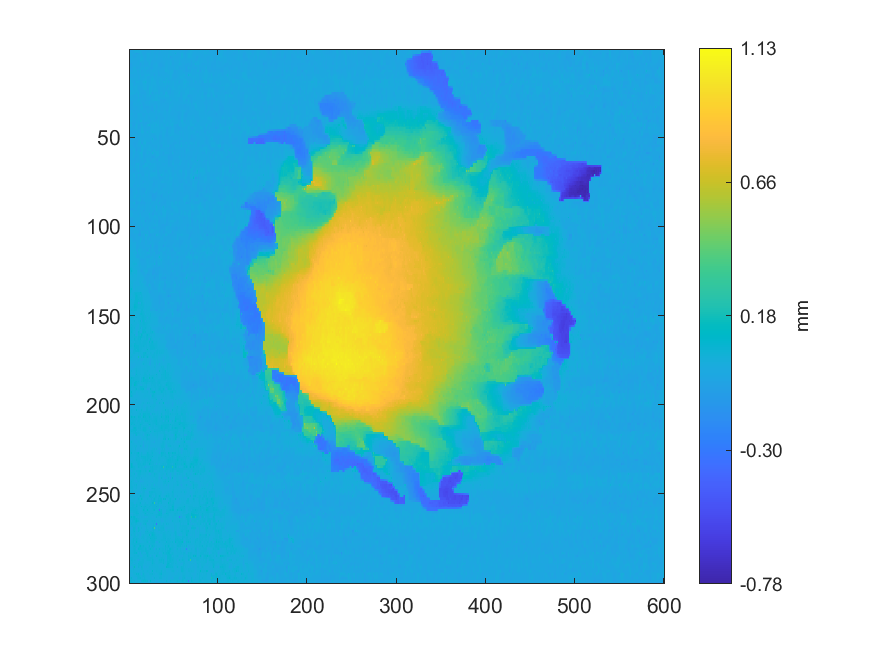

The table this chart was drawn from, first rows:
-0.02672149143692, -0.034496347344466, -0.051900691765463, -0.03558687432365, -0.027234235268268, -0.012472093584617, -0.00304468220911097, -0.000181112932540028, 0.017665898391169, 0.00281939201041598, 0.00808217363258601, -0.00859889777760303, -0.011325032601654, -0.011803926009387, -0.031629219406123, -0.030086810495718, -0.014147633840939, -0.028681039855378, -0.048937768099885, -0.033762784642884, -0.0258221567323, -0.029330499118304, -0.045950268577404, -0.042746272819963
-0.01924, -0.03071, -0.0378, -0.03372, -0.02448, -0.02242, -0.0174, -0.0135, -0.008961, -0.01291, -0.0132, -0.01391, -0.01451, -0.01275, -0.02245, -0.04387, -0.03892, -0.0397, -0.04251, -0.03193, -0.02637, -0.03028, -0.03528, -0.04055
0.009471, -0.0185, -0.02013, -0.03238, -0.007643, -0.03467, -0.02326, -0.03951, -0.09833, -0.04427, -0.06492, -0.02617, -0.0142, -0.01162, -0.01988, -0.04476, -0.05881, -0.05134, -0.04839, -0.02153, -0.008603, -0.01141, -0.014, -0.04663
-0.008879, -0.01697, -0.01966, -0.0306, -0.04711, -0.047, -0.0455, -0.04161, -0.03468, -0.03098, -0.0304, -0.02646, -0.02765, -0.01137, -0.01603, -0.0276, -0.0398, -0.04391, -0.04276, -0.02363, -0.02102, -0.01416, -0.0174, -0.04496
-0.0283, -0.02422, -0.02157, -0.03041, -0.0628, -0.05027, -0.0507, -0.04567, -0.02769, -0.02965, -0.02274, -0.02818, -0.03281, -0.01258, 0.005422, -0.01742, -0.0269, -0.04479, -0.05232, -0.02557, -0.02073, -0.01643, -0.02232, -0.04171
-0.03921, -0.03132, -0.0262, -0.02834, -0.02957, -0.02806, -0.02826, -0.0297, -0.02772, -0.0275, -0.02738, -0.03121, -0.01297, -0.00938, -0.008598, -0.01745, -0.02147, -0.0412, -0.04016, -0.0276, -0.01856, -0.01621, -0.03151, -0.03725
-0.04357, -0.03769, -0.02179, -0.02993, -0.03411, -0.02963, -0.03006, -0.03134, -0.03878, -0.0273, -0.02479, -0.03444, 0.01591, -0.00859, -0.005124, -0.01525, -0.01109, -0.03685, -0.03609, -0.03199, -0.01287, -0.01566, -0.04234, -0.03167
-0.03815, -0.03512, -0.03277, -0.03137, -0.03093, -0.03186, -0.03211, -0.03196, -0.03097, -0.02674, -0.02214, -0.03526, -0.02994, -0.02519, -0.01572, -0.02024, -0.02851, -0.03694, -0.03452, -0.03481, -0.03016, -0.02154, -0.01542, -0.01895
-0.05943, -0.061, -0.06167, -0.03586, -0.02157, -0.03519, -0.03631, -0.03167, -0.03015, -0.02642, -0.017, -0.03508, -0.05954, -0.03464, -0.04005, -0.02496, -0.02182, -0.04527, -0.04489, -0.03532, -0.04289, -0.026, -0.004342, -0.02233
-0.05942, -0.05777, -0.05602, -0.03701, -0.03353, -0.03212, -0.03089, -0.02978, -0.02997, -0.03365, -0.03036, -0.03606, -0.04263, -0.03502, -0.03457, -0.0358, -0.03652, -0.03716, -0.0358, -0.03482, -0.03582, -0.02519, -0.02613, -0.02564
-0.03063, -0.04075, -0.04556, -0.02723, -0.01427, -0.01587, 0.004247, -0.02198, -0.04406, -0.03896, -0.03092, -0.03489, -0.0397, -0.02751, -0.0128, -0.0271, -0.02696, -0.03398, -0.005561, -0.01992, -0.01466, -0.03101, -0.03713, -0.02525
-0.02999, -0.03196, -0.03682, -0.02996, -0.02436, -0.02034, -0.01856, -0.02119, -0.02135, -0.02022, -0.02083, -0.02308, -0.02354, -0.02532, -0.02863, -0.02799, -0.02458, -0.02528, -0.02474, -0.02346, -0.02505, -0.0326, -0.04029, -0.02563
-0.02074, -0.02571, -0.04491, -0.03004, -0.02945, -0.02262, -0.0129, -0.02023, -0.02212, -0.03835, -0.04403, -0.02403, -0.0155, -0.02145, -0.04562, -0.032, -0.02024, -0.02142, -0.02149, -0.02905, -0.04018, -0.02704, -0.04059, -0.02719
-0.01956, -0.02093, -0.01889, -0.01876, -0.01979, -0.02173, -0.02385, -0.02348, -0.02271, -0.03189, -0.02884, -0.0274, -0.0267, -0.02192, -0.03061, -0.02954, -0.02749, -0.02239, -0.01646, -0.02274, -0.02562, -0.01945, -0.02925, -0.0266
-0.03876, -0.03687, -0.03668, -0.03344, -0.03088, -0.02707, -0.0387, -0.0277, -0.0208, -0.024, -0.04167, -0.02872, -0.006988, -0.0214, -0.04363, -0.03119, -0.03157, -0.02092, -0.005712, -0.01676, 0.002833, -0.008996, -0.01256, -0.02591
-0.02872, -0.03571, -0.03622, -0.03402, -0.03479, -0.02354, -0.02491, -0.02499, -0.02702, -0.02211, -0.03638, -0.03524, -0.02244, -0.0214, -0.02188, -0.02173, -0.02291, -0.01787, -0.01567, -0.01412, -0.03487, -0.03399, -0.02933, -0.02356
0.01001, -0.00551, -0.01941, -0.03024, -0.0426, -0.01858, -0.01724, -0.01924, -0.01842, -0.02719, -0.04508, -0.03458, -0.02012, -0.02095, -0.00666, -0.02446, -0.035, -0.01387, -0.01389, -0.009504, -0.03317, -0.02899, -0.02067, -0.02399
-0.0005387, -0.006462, -0.01735, -0.02741, -0.04612, -0.02144, -0.02186, -0.01946, -0.01965, -0.02197, -0.02384, -0.0191, -0.01801, -0.01692, -0.01645, -0.01717, -0.01083, -0.009879, -0.01159, -0.01022, -0.01577, -0.02176, -0.02057, -0.02305
-0.008147, -0.006227, -0.01666, -0.02091, -0.04904, -0.02736, -0.04657, -0.02012, -0.008882, -0.01526, -0.01406, -0.01792, -0.01692, -0.02917, -0.03248, -0.01522, 0.009154, 0.001546, 0.03057, -0.007369, -0.01794, -0.0199, -0.01926, -0.02058
-0.00685, -0.005093, -0.002331, -0.01448, -0.03067, -0.0212, -0.03254, -0.02446, -0.02306, -0.01926, -0.0191, -0.02202, -0.02383, -0.02793, -0.03249, -0.01976, -0.007134, -0.005437, -0.005481, -0.01103, -0.02608, -0.0215, -0.01554, -0.01714
-0.01108, -0.005507, -0.002494, -0.0102, -0.007782, -0.01847, -0.03996, -0.01902, -0.003234, -0.02212, -0.02685, -0.02674, -0.02815, -0.02515, -0.0193, -0.02723, -0.01403, -0.006791, -0.007898, -0.01145, -0.03772, -0.02429, -0.01328, -0.01269
-0.03274, -0.008301, -0.005218, -0.007103, -0.005802, -0.01584, -0.01307, -0.01062, -0.007808, -0.01973, -0.02557, -0.02872, -0.02741, -0.02575, -0.02311, -0.0325, -0.01218, -0.009043, -0.008923, -0.01058, -0.03216, -0.02483, -0.007637, -0.001485
-0.04334, -0.01085, 0.008796, -0.008662, -0.002694, -0.01647, -0.01615, -0.01368, -0.01031, -0.01719, -0.02912, -0.03276, -0.03839, -0.02798, -0.02488, -0.03802, -0.01457, -0.01119, -0.006055, -0.008887, -0.04507, -0.0225, 0.01085, 0.006791
-0.02346, -0.01631, -0.008275, -0.01079, -0.0115, -0.01383, -0.0174, -0.01568, -0.01186, -0.01401, -0.01879, -0.03288, -0.03654, -0.03357, -0.03885, -0.04201, -0.04084, -0.03136, -0.02503, -0.01653, -0.01744, -0.02188, 0.007572, 0.006425
-0.01203, -0.01213, 0.00146, -0.01428, -0.02581, -0.01233, -0.007889, -0.02086, -0.02042, -0.01586, -0.0004195, -0.03028, -0.03843, -0.03569, -0.04788, -0.04677, -0.0471, -0.04459, -0.04544, -0.02085, -0.01931, -0.02304, 0.008638, 0.002874
-0.01181, -0.01433, -0.01227, -0.01508, -0.01964, -0.0179, -0.02082, -0.02483, -0.02787, -0.02259, -0.0158, -0.0288, -0.0298, -0.03212, -0.03495, -0.03672, -0.03975, -0.04146, -0.04037, -0.02392, -0.01906, -0.02249, -0.002868, -0.005572
0.004079, -0.02136, -0.03593, -0.01571, -0.01802, -0.02093, -0.04697, -0.0291, -0.03325, -0.02884, 0.006391, -0.03226, -0.04376, -0.04804, -0.04817, -0.03119, -0.01642, -0.04185, -0.0338, -0.02486, -0.01538, -0.02181, -0.01486, -0.01743
-0.04229, -0.0233, -0.02221, -0.02524, -0.02787, -0.02637, -0.02638, -0.0281, -0.03062, -0.03274, -0.0219, -0.03042, -0.03621, -0.04058, -0.04323, -0.03455, -0.02493, -0.04095, -0.04045, -0.02719, -0.02709, -0.02388, -0.02446, -0.028
-0.07481, -0.04632, -0.01395, -0.03976, -0.03396, -0.02829, -0.02808, -0.02493, -0.02828, -0.01601, 0.004325, -0.01661, -0.02246, -0.03773, -0.03553, -0.03922, -0.02166, -0.03907, -0.04724, -0.03109, -0.03462, -0.03011, -0.03452, -0.02775
-0.05681, -0.05006, -0.05316, -0.04395, -0.02715, -0.02422, -0.02474, -0.02325, -0.02172, -0.01864, -0.01766, -0.02045, -0.02975, -0.03715, -0.03728, -0.04215, -0.04205, -0.03883, -0.02822, -0.02851, -0.03007, -0.02803, -0.01254, -0.02599
-0.03735, -0.05401, -0.05727, -0.05057, -0.04006, -0.01921, -0.009047, -0.02235, -0.03746, -0.02056, -0.02407, -0.02091, 0.002073, -0.03852, -0.02497, -0.04117, -0.06512, -0.04151, -0.02351, -0.02829, -0.0277, -0.02555, -0.006204, -0.02231
-0.05188, -0.04892, -0.04599, -0.0411, -0.03343, -0.02892, -0.0198, -0.02168, -0.0237, -0.0222, -0.02462, -0.02298, -0.03939, -0.03926, -0.03721, -0.03453, -0.05362, -0.04094, -0.03945, -0.0362, -0.03628, -0.02955, -0.02354, -0.02655
-0.05094, -0.04808, -0.04323, -0.04025, -0.03801, -0.03182, -0.02354, -0.03011, -0.05292, -0.02812, -0.02917, -0.02481, -0.04069, -0.04154, -0.00809, -0.0291, -0.06211, -0.04448, -0.04554, -0.04709, -0.06196, -0.04782, -0.04283, -0.02296
-0.05111, -0.04951, -0.04579, -0.03979, -0.03661, -0.03653, -0.03704, -0.03731, -0.03476, -0.03295, -0.03021, -0.02621, -0.02981, -0.03513, -0.02798, -0.02683, -0.04493, -0.04319, -0.04308, -0.04373, -0.04438, -0.04445, -0.04384, -0.01923
-0.04207, -0.03355, -0.01497, -0.03489, -0.04361, -0.04609, -0.0457, -0.03471, -0.01799, -0.02778, -0.043, -0.03379, -0.03695, -0.02903, -0.02879, -0.02791, -0.04129, -0.02686, -0.01683, -0.03698, -0.03818, -0.04328, -0.04185, -0.01684
-0.03627, -0.0375, -0.01915, -0.02889, -0.03515, -0.03726, -0.03888, -0.03651, -0.03417, -0.03004, -0.03736, -0.03062, -0.03262, -0.02725, -0.03128, -0.03508, -0.02975, -0.0247, -0.02293, -0.03201, -0.03884, -0.04294, -0.03509, -0.01706
-0.0172, -0.02882, -0.004669, -0.01895, -0.0214, -0.02718, -0.02994, -0.04351, -0.04325, -0.02348, -0.007781, -0.02299, -0.02014, -0.01223, -0.01653, -0.04001, -0.04097, -0.04223, -0.04447, -0.01836, -0.02019, -0.04102, -0.01029, -0.01937
-0.02232, -0.02867, -0.02773, -0.02894, -0.02956, -0.02995, -0.03272, -0.04021, -0.03879, -0.02634, -0.02143, -0.02068, -0.02129, -0.01341, -0.01709, -0.03593, -0.03811, -0.04052, -0.02793, -0.02051, -0.0234, -0.03601, -0.03542, -0.02042
-0.01055, -0.01492, -0.02107, -0.02856, -0.03636, -0.03203, -0.02041, -0.04228, -0.0442, -0.0305, -0.02166, -0.01729, -0.03612, -0.01476, -0.01613, -0.03403, -0.02318, -0.03469, -0.02208, -0.02287, -0.02408, -0.03084, -0.04702, -0.02609
-0.01701, -0.01861, -0.02162, -0.02468, -0.03037, -0.0316, -0.03496, -0.03492, -0.02233, -0.02526, -0.01817, -0.01926, -0.02036, -0.01854, -0.0171, -0.03053, -0.03944, -0.03655, -0.02411, -0.02539, -0.02706, -0.02808, -0.02931, -0.02625
-0.01679, -0.01326, -0.001192, -0.0356, -0.01457, -0.04, -0.03396, -0.03716, -0.01822, -0.02057, -0.0381, -0.02091, 0.02295, -0.006458, 0.01067, -0.02528, -0.04411, -0.03615, -0.01153, -0.02723, -0.02817, -0.0261, -0.01582, -0.02045
-0.01766, -0.0239, -0.03378, -0.04133, -0.04555, -0.04784, -0.05199, -0.03596, -0.02322, -0.02024, -0.03653, -0.03587, -0.03419, -0.03189, -0.03097, -0.03096, -0.04804, -0.03669, -0.0529, -0.04884, -0.04356, -0.037, -0.01728, -0.01653
-0.01068, -0.01037, -0.006693, -0.03873, -0.05737, -0.05384, -0.06728, -0.02702, 0.001543, -0.02911, -0.05917, -0.04784, -0.03788, -0.01334, -0.007042, -0.02615, -0.05064, -0.03747, -0.05683, -0.03753, 0.0027, -0.01054, 0.03083, -0.02225
-0.002572, -0.01361, -0.01321, -0.03441, -0.03642, -0.03745, -0.03641, -0.01967, -0.004215, -0.02743, -0.03815, -0.03947, -0.03953, -0.01721, -0.007148, -0.01941, -0.02642, -0.03088, -0.02906, -0.02536, -0.02125, -0.018, -0.0224, -0.02698
0.01273, -0.02019, -0.02949, -0.04457, -0.04986, -0.03835, -0.01574, -0.0261, 0.001821, -0.03119, -0.04696, -0.04825, -0.05337, -0.01969, 0.0122, -0.01293, -0.02124, -0.03309, -0.04282, -0.03458, -0.03708, -0.02743, -0.06036, -0.02651
-0.0235, -0.02602, -0.03199, -0.0379, -0.04003, -0.03951, -0.04084, -0.0322, -0.02906, -0.02853, -0.02967, -0.03181, -0.03851, -0.01693, 0.01008, -0.004475, -0.01685, -0.03252, -0.03429, -0.03329, -0.03141, -0.02905, -0.03021, -0.02038
-0.06002, -0.05169, -0.05303, -0.0346, -0.01153, -0.03711, -0.05371, -0.0423, -0.04117, -0.03049, -0.004578, -0.03052, -0.03473, -0.01735, 0.01512, 0.001702, 0.002383, -0.03102, -0.03078, -0.02824, 0.001209, -0.02633, -0.0235, -0.0181
-0.03845, -0.03225, -0.03319, -0.03119, -0.0294, -0.03303, -0.03573, -0.03609, -0.04068, -0.03809, -0.02474, -0.02752, -0.03155, -0.01757, -0.02133, -0.01297, -0.02182, -0.02804, -0.02808, -0.02711, -0.02378, -0.02608, -0.01737, -0.01702
-0.02495, -0.03034, -0.02859, -0.02961, -0.0221, -0.02731, 0.02462, -0.03287, -0.01882, -0.04408, -0.02123, -0.02599, -0.04354, -0.01856, -0.01772, -0.01702, -0.039, -0.02465, -0.02376, -0.0271, -0.03347, -0.02507, -0.0061, -0.01259
-0.02823, -0.02925, -0.03002, -0.02957, -0.03039, -0.03386, -0.03692, -0.04059, -0.04318, -0.04723, -0.03627, -0.02398, -0.02447, -0.02327, -0.02754, -0.02126, -0.02482, -0.02015, -0.02317, -0.02455, -0.02522, -0.02449, -0.0257, -0.02612
-0.03914, -0.03319, -0.03346, -0.03324, -0.02967, -0.03606, -0.04464, -0.04576, -0.04622, -0.05033, -0.0542, -0.02445, -0.007602, -0.02413, -0.02688, -0.02912, -0.03566, -0.01249, -0.0222, -0.02235, -0.0218, -0.01883, -0.01591, -0.02404
-0.02921, -0.03193, -0.03465, -0.03562, -0.03581, -0.03761, -0.03931, -0.04425, -0.0462, -0.04778, -0.02702, -0.02108, -0.0104, -0.01997, -0.03072, -0.03338, -0.02242, -0.006237, -0.01109, -0.01839, -0.01822, -0.01819, -0.01792, -0.02358
-0.02609, -0.03278, -0.03689, -0.03513, -0.03765, -0.0459, -0.04717, -0.04668, -0.04144, -0.04536, -0.01599, -0.01701, 0.01587, -0.0157, -0.06747, -0.04062, -0.01156, 0.0006014, 0.01594, -0.02387, -0.03301, -0.03249, -0.04024, -0.0214
-0.02908, -0.0328, -0.03427, -0.03339, -0.03468, -0.04186, -0.0543, -0.04746, -0.04061, -0.04336, -0.01649, -0.01587, -0.01387, -0.016, -0.01699, -0.01929, -0.02019, -0.01926, -0.013, -0.02672, -0.02537, -0.02636, -0.02313, -0.01968
-0.02371, -0.01957, -0.01689, -0.02907, 0.002727, -0.03436, -0.05647, -0.0494, -0.03773, -0.04303, -0.01724, -0.02814, -0.0539, -0.01965, 0.01729, -0.008474, -0.02159, -0.02231, -0.01503, -0.01942, -0.01716, -0.02115, -0.009012, -0.01511
-0.0227, -0.0206, -0.02067, -0.02549, -0.0223, -0.02573, -0.03487, -0.04326, -0.04785, -0.04448, -0.04426, -0.04475, -0.04359, -0.02261, -0.002093, -0.009657, -0.01458, -0.03075, -0.02588, -0.02491, -0.0224, -0.01714, -0.01081, -0.01401
-0.01195, -0.04073, -0.03862, -0.02465, -0.01025, -0.01285, -0.0001963, -0.04049, -0.07745, -0.03697, -0.02732, -0.03081, -0.05376, -0.02403, 0.007494, -0.007793, -0.0216, -0.04047, -0.03856, -0.02627, -0.01088, -0.01305, -0.0151, -0.01265
-0.03851, -0.04107, -0.04105, -0.0279, -0.01795, -0.01576, -0.01564, -0.04238, -0.04239, -0.03083, -0.02173, -0.02362, -0.02493, -0.01944, -0.004069, -0.01132, -0.0271, -0.04383, -0.03542, -0.02776, -0.02327, -0.02505, -0.02083, -0.01862
-0.0427, -0.04301, -0.04587, -0.0311, -0.02659, -0.01612, -0.01737, -0.04299, -0.04004, -0.03361, -0.01606, -0.01689, 0.003546, -0.01246, 0.01673, -0.01179, -0.05812, -0.04864, -0.03361, -0.02941, 0.004091, -0.02719, -0.02933, -0.02938
-0.0317, -0.03928, -0.04427, -0.03084, -0.01822, -0.01399, -0.02732, -0.04449, -0.04512, -0.03677, -0.0318, -0.02077, -0.01736, -0.01602, -0.004233, -0.01479, -0.05094, -0.05118, -0.03389, -0.02821, -0.02603, -0.02925, -0.03133, -0.03432
-0.02671, -0.03776, -0.03381, -0.03096, -0.01722, -0.01214, -0.04299, -0.04467, -0.05012, -0.03721, -0.03452, -0.02349, -0.02212, -0.01864, -0.005523, -0.0139, -0.04595, -0.04578, -0.03669, -0.02488, -0.03412, -0.03242, -0.01923, -0.03866
... 239 more rows
